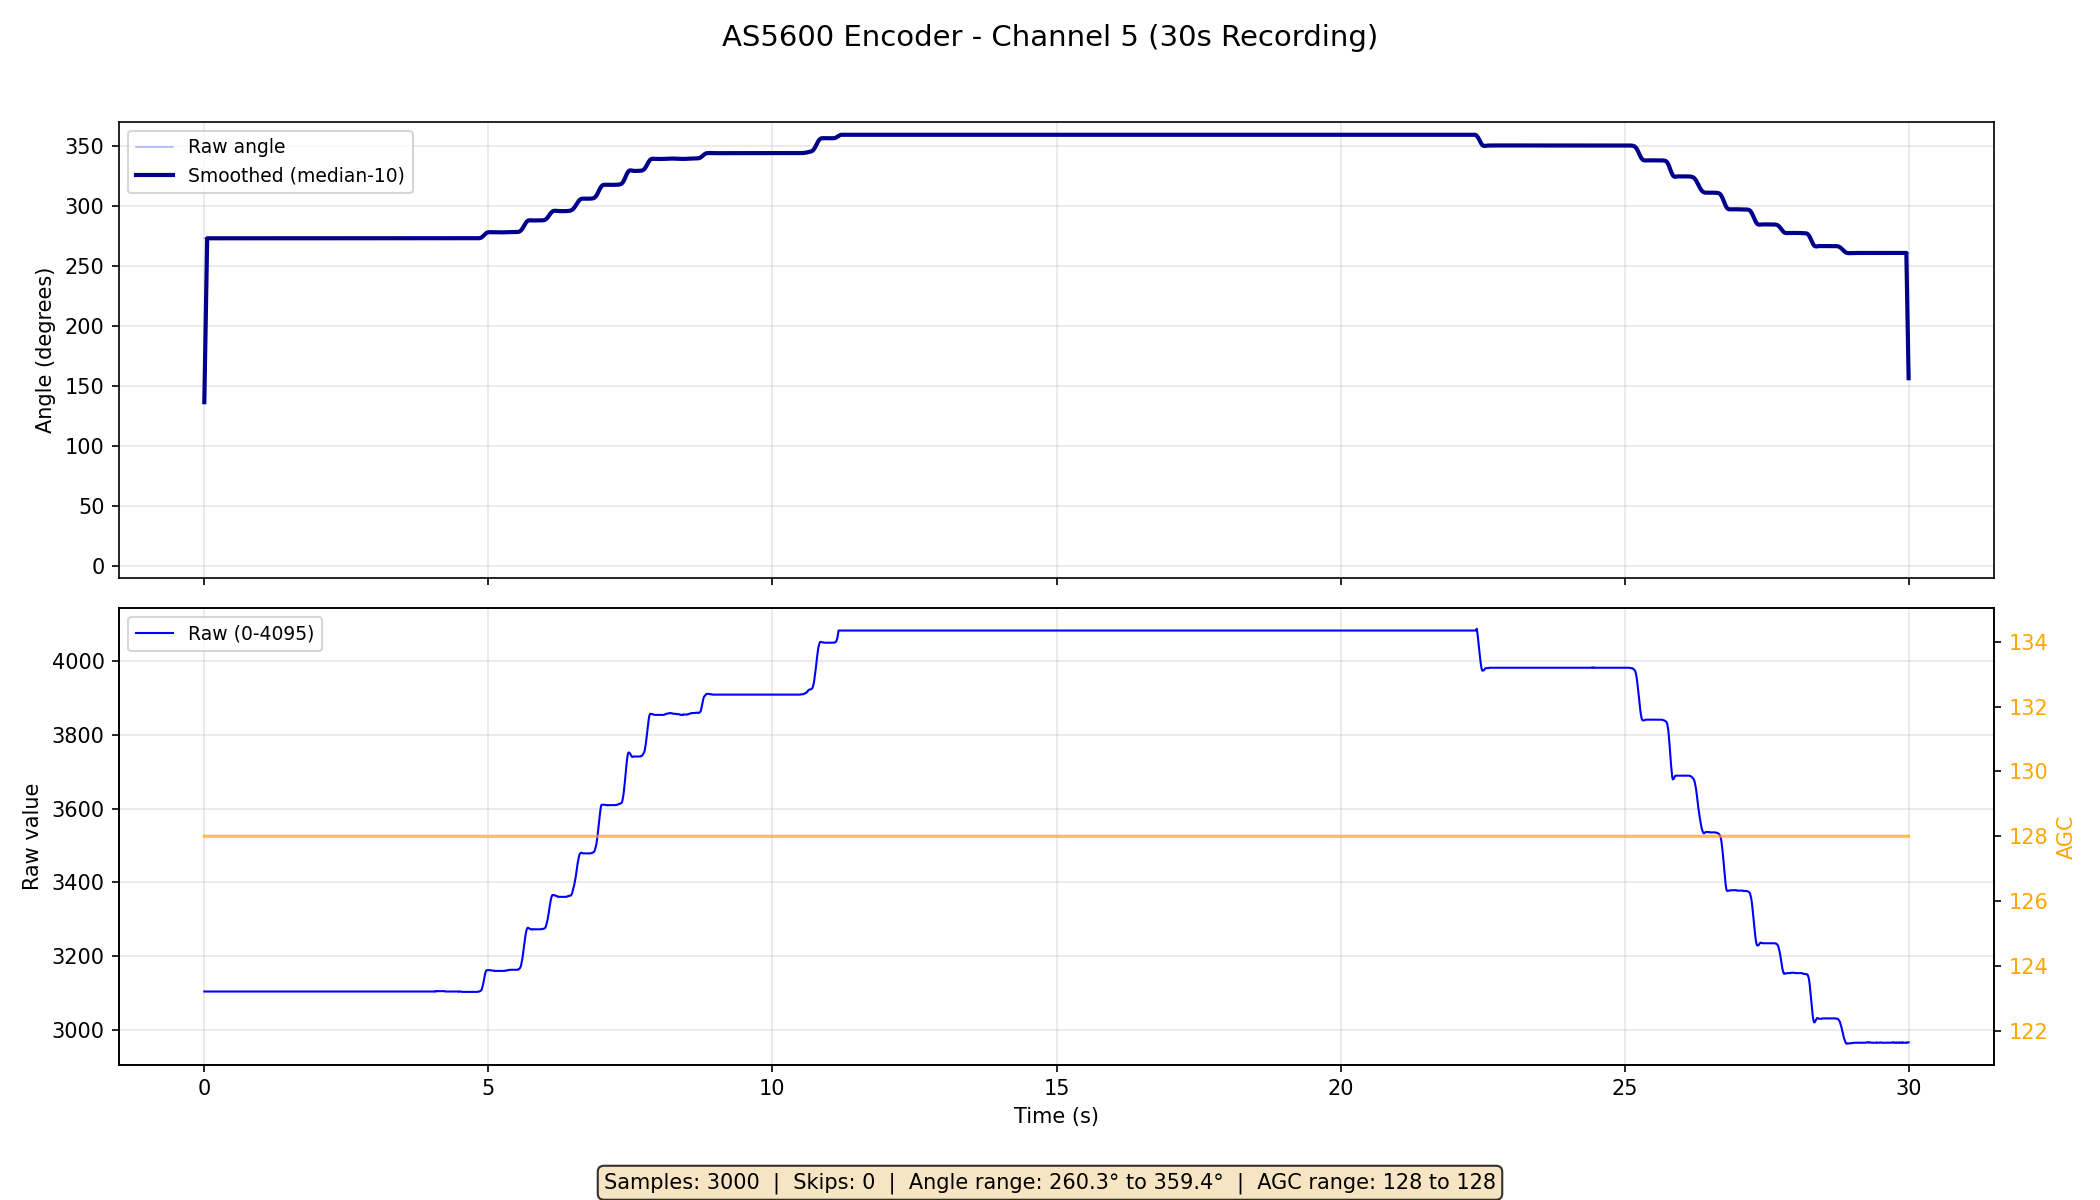

The table this chart was drawn from, first rows:
time_s, raw, angle_deg, agc
0.0043, 3104, 272.8, 128
0.0144, 3104, 272.8, 128
0.0244, 3104, 272.8, 128
0.0344, 3104, 272.8, 128
0.0444, 3104, 272.8, 128
0.0544, 3104, 272.8, 128
0.0644, 3104, 272.8, 128
0.0744, 3104, 272.8, 128
0.0844, 3104, 272.8, 128
0.0944, 3104, 272.8, 128
0.1044, 3104, 272.8, 128
0.1144, 3104, 272.8, 128
0.1244, 3104, 272.8, 128
0.1344, 3104, 272.8, 128
0.1444, 3104, 272.8, 128
0.1544, 3104, 272.8, 128
0.1644, 3104, 272.8, 128
0.1745, 3104, 272.8, 128
0.1844, 3104, 272.8, 128
0.1944, 3104, 272.8, 128
0.2044, 3104, 272.8, 128
0.2144, 3104, 272.8, 128
0.2244, 3104, 272.8, 128
0.2344, 3104, 272.8, 128
0.2444, 3104, 272.8, 128
0.2544, 3104, 272.8, 128
0.2644, 3104, 272.8, 128
0.2744, 3104, 272.8, 128
0.2844, 3104, 272.8, 128
0.2944, 3104, 272.8, 128
0.3044, 3104, 272.8, 128
0.3144, 3104, 272.8, 128
0.3244, 3104, 272.8, 128
0.3344, 3104, 272.8, 128
0.3444, 3104, 272.8, 128
0.3544, 3104, 272.8, 128
0.3644, 3104, 272.8, 128
0.3744, 3104, 272.8, 128
0.3844, 3104, 272.8, 128
0.3944, 3104, 272.8, 128
0.4044, 3104, 272.8, 128
0.4144, 3104, 272.8, 128
0.4244, 3104, 272.8, 128
0.4344, 3104, 272.8, 128
0.4444, 3104, 272.8, 128
0.4544, 3104, 272.8, 128
0.4644, 3104, 272.8, 128
0.4744, 3104, 272.8, 128
0.4844, 3104, 272.8, 128
0.4944, 3104, 272.8, 128
0.5044, 3104, 272.8, 128
0.5144, 3104, 272.8, 128
0.5244, 3104, 272.8, 128
0.5344, 3104, 272.8, 128
0.5444, 3104, 272.8, 128
0.5544, 3104, 272.8, 128
0.5644, 3104, 272.8, 128
0.5744, 3104, 272.8, 128
0.5844, 3104, 272.8, 128
0.5944, 3104, 272.8, 128
... 2,940 more rows
